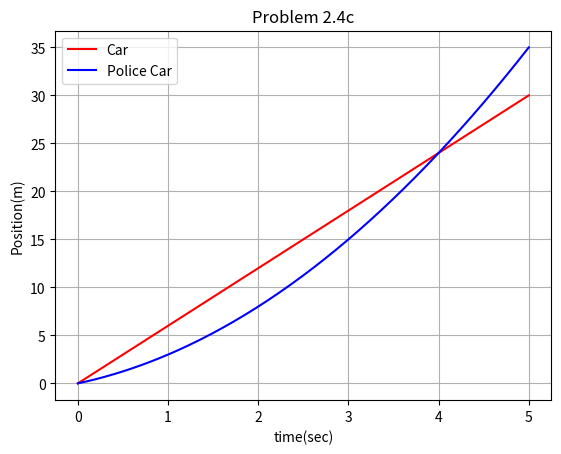

The matplotlib source for this figure:
import matplotlib.pyplot as plt
import numpy as np

v = 6
vp = 2
a = 2
t0 = 0

def car_pos(t,v):
    return v * t

def pol_car_pos(t, vp, a, t0):
    return (vp * t) + (.5 * (a * (t - t0)**2))
  
# --------------- Plotting Prob 2.4c ----------------------

t = np.linspace(0, 5, 200)

x_car = car_pos(t, v)
x_police = pol_car_pos(t, vp, a, t0)

fig, ax = plt.subplots()
plt.plot(t, x_car, color='red', label = 'Car')
plt.plot(t, x_police, color='blue', label = 'Police Car')
#plt.xlim([0, 3])
#plt.ylim([0, 0.6])
ax.set(xlabel='time(sec)', ylabel='Position(m)')
ax.grid()
plt.legend(loc = 'upper left')
ax.set(title='Problem 2.4c')

plt.show() 